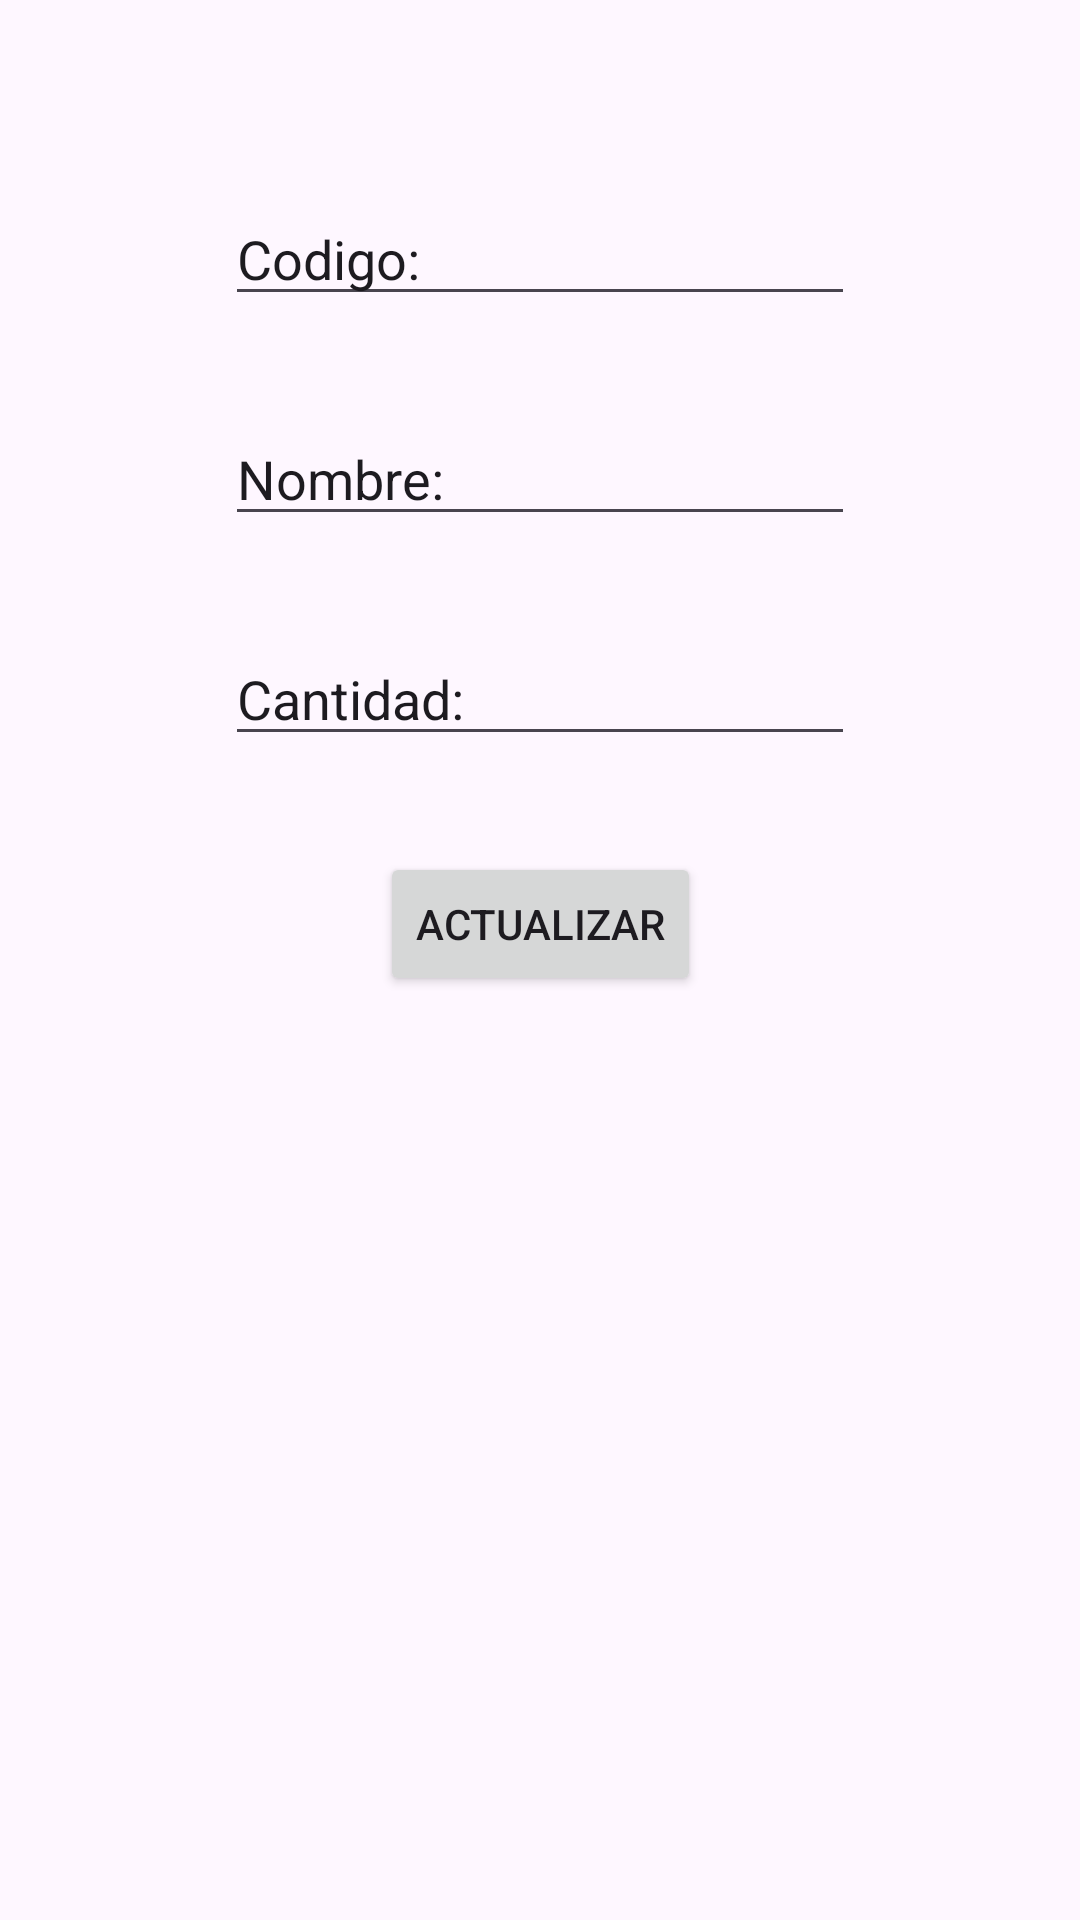

Write the Android layout XML for this screen, with the resource values it uses.
<!-- AndroidManifest.xml: application theme Theme.Bbodega -->
<!-- res/layout/activity_update.xml -->
<?xml version="1.0" encoding="utf-8"?>
<androidx.constraintlayout.widget.ConstraintLayout xmlns:android="http://schemas.android.com/apk/res/android"
    xmlns:app="http://schemas.android.com/apk/res-auto"
    xmlns:tools="http://schemas.android.com/tools"
    android:id="@+id/main"
    android:layout_width="match_parent"
    android:layout_height="match_parent"
    tools:context=".Aqui.View.Update">

    <EditText
        android:id="@+id/codigoActualizar"
        android:layout_width="wrap_content"
        android:layout_height="wrap_content"
        android:layout_marginTop="64dp"
        android:ems="10"
        android:inputType="text"
        android:text="Codigo: "
        app:layout_constraintEnd_toEndOf="parent"
        app:layout_constraintStart_toStartOf="parent"
        app:layout_constraintTop_toTopOf="parent" />

    <EditText
        android:id="@+id/nombreActualizar"
        android:layout_width="wrap_content"
        android:layout_height="wrap_content"
        android:layout_marginTop="32dp"
        android:ems="10"
        android:inputType="text"
        android:text="Nombre:"
        app:layout_constraintEnd_toEndOf="parent"
        app:layout_constraintStart_toStartOf="parent"
        app:layout_constraintTop_toBottomOf="@+id/codigoActualizar" />

    <EditText
        android:id="@+id/cantidadActualizar"
        android:layout_width="wrap_content"
        android:layout_height="wrap_content"
        android:layout_marginTop="32dp"
        android:ems="10"
        android:inputType="text"
        android:text="Cantidad:"
        app:layout_constraintEnd_toEndOf="parent"
        app:layout_constraintStart_toStartOf="parent"
        app:layout_constraintTop_toBottomOf="@+id/nombreActualizar" />

    <Button
        android:id="@+id/actualizar"
        android:layout_width="wrap_content"
        android:layout_height="wrap_content"
        android:layout_marginTop="32dp"
        android:text="Actualizar"
        app:layout_constraintEnd_toEndOf="parent"
        app:layout_constraintStart_toStartOf="parent"
        app:layout_constraintTop_toBottomOf="@+id/cantidadActualizar" />
</androidx.constraintlayout.widget.ConstraintLayout>
<!-- resources referenced by this layout -->
<resources>
  <style name="Theme.Bbodega" parent="Base.Theme.Bbodega" />
  <style name="Base.Theme.Bbodega" parent="Theme.Material3.DayNight.NoActionBar">
          
          
      </style>
</resources>
